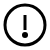
t = 0.00 s
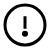
t = 0.13 s
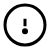
t = 0.38 s
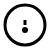
t = 0.50 s
t = 0.63 s: frame unchanged from t = 0.38 s, image omitted
t = 0.88 s: frame unchanged from t = 0.13 s, image omitted

The animated SVG that drew these frames (rendered in a browser with its animation timeline set to each time). Animation: 3 SMIL elements (animate=3); one cycle of 1.00 s, repeats indefinitely.

<svg xmlns="http://www.w3.org/2000/svg" width="50" height="50">
  <circle cx="25" cy="25" r="20" fill="none" stroke="black" stroke-width="3"></circle>
  <line x1="25" y1="30" x2="25" y2="15" style="stroke:black;stroke-width:3">
    <animate attributeName="y1" values="30;25;30" dur="1s" repeatCount="indefinite"></animate>
    <animate attributeName="y2" values="15;20;15" dur="1s" repeatCount="indefinite"></animate>
  </line>
  <circle cx="25" cy="35" r="3" fill="black">
    <animate attributeName="cy" values="35;30;35" dur="1s" repeatCount="indefinite"></animate>
  </circle>
</svg>